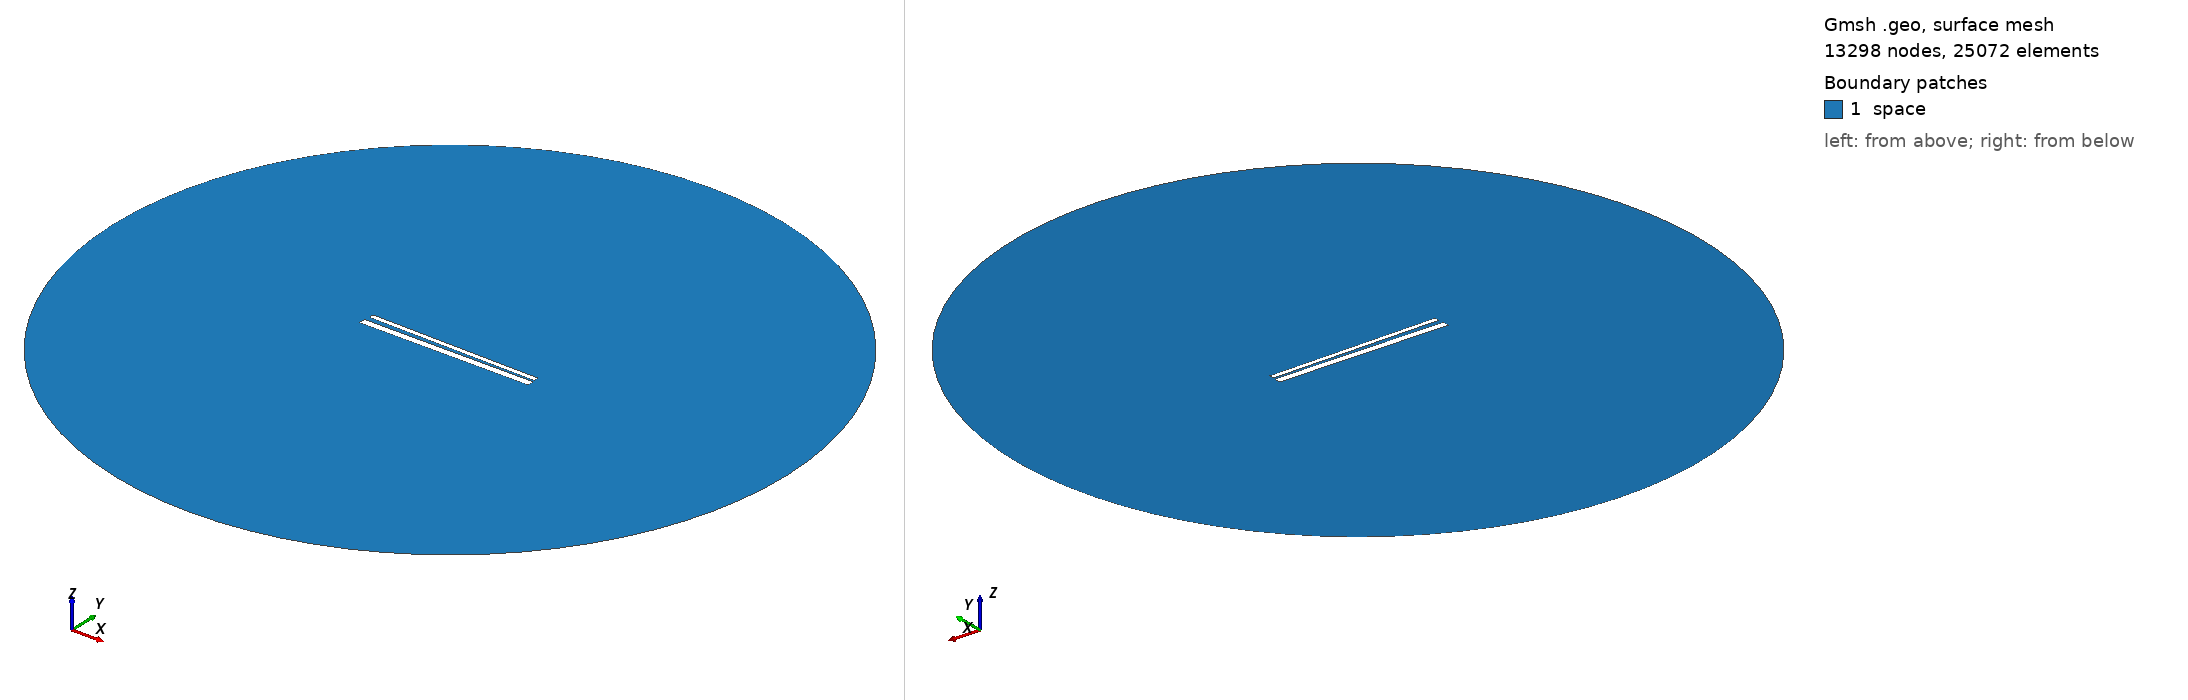

Gmsh geometry script, surface-meshed: 13298 nodes, 25072 surface elements. Boundary patches (legend numbers): 1 space. Left view from above one corner, right view from below the opposite corner. Legend entries are the model's physical surfaces. The drawing asked Gmsh for element sizes between 1% and 20% of the model's largest extent; the script's own settings can give other sizes.

=== 720.geo (drawn) ===
// Set the geometry kernel
SetFactory("OpenCASCADE");

//---------------------------------------
// Rectangles
//---------------------------------------

// Rectangle 1 (top)
Point(1) = {-49.51111111111111, 1.2944444444444443, 0, 1.0};
Point(2) = {49.51111111111111, 1.2944444444444443, 0, 1.0};
Point(3) = {49.51111111111111, 4.316666666666666, 0, 1.0};
Point(4) = {-49.51111111111111, 4.316666666666666, 0, 1.0};

Line(1) = {1, 2};
Line(2) = {2, 3};
Line(3) = {3, 4};
Line(4) = {4, 1};

Line Loop(1) = {1, 2, 3, 4};
Plane Surface(1) = {1};

Rotate { {0, 0, 1}, {0,  0.8055555555555556,  0}, -0.017 } {
  Surface{1};
}

// Rectangle 2 (bottom)
Point(5) = {-50,-0.8055555555555556, 0, 1.0};
Point(6) = { 50,-0.8055555555555556, 0, 1.0};
Point(7) = { 50,-4.805555555555555, 0, 1.0};
Point(8) = {-50,-4.805555555555555, 0, 1.0};

Line(5) = {5, 6};
Line(6) = {6, 7};
Line(7) = {7, 8};
Line(8) = {8, 5};

Line Loop(2) = {5, 6, 7, 8};
Plane Surface(2) = {2}; 


//---------------------------------------
// Circle
//---------------------------------------

// Define points
Point(9) = {0, 0, 0};        // Center
Point(10) = {200, 0, 0};     // Start point
Point(11) = {0, 200, 0};     // 90 degrees
Point(12) = {-200, 0, 0};    // 180 degrees
Point(13) = {0, -200, 0};    // 270 degrees

// Define circle arcs (each needs start, center, end)
Circle(9) = {10, 9, 11};
Circle(10) = {11, 9, 12};
Circle(11) = {12, 9, 13};
Circle(12) = {13, 9, 10};

// Define curve loop and surface if needed
Curve Loop(3) = {9, 10, 11, 12};
Surface(3) = {3};

// Subtract Rectangles from Circle
BooleanDifference{ Surface{3}; Delete; }{ Surface{1}; Surface{2}; Delete; }

//---------------------------------------
// Transfinite Lines and Surface
//---------------------------------------
r = 7;
Transfinite Line {1, 3} = 50*r Using Progression 1;
Transfinite Line {2, 4} = 2*r Using Progression 1;
Transfinite Line {5, 7} = 50*r Using Progression 1;
Transfinite Line {6, 8} = 2*r Using Progression 1;
Transfinite Line {9, 10, 11, 12} = 20 Using Progression 1;

//---------------------------------------
// Define Physical Groups
//---------------------------------------                

//--- Physical Curves
// Physical groups for boundaries
Physical Line("force_segment", 10) = {1};
Physical Line("upper_plate", 11) = {2, 3, 4};
Physical Line("lower_plate", 12) = {5, 6, 7, 8};
Physical Line("boundary", 20) = {9, 10, 11, 12};

//--- Physical Surfaces
Physical Surface("space", 30) = {3};

//---------------------------------------
// 6. Generate the Mesh
//---------------------------------------
Mesh 2;  // 2D mesh generation
